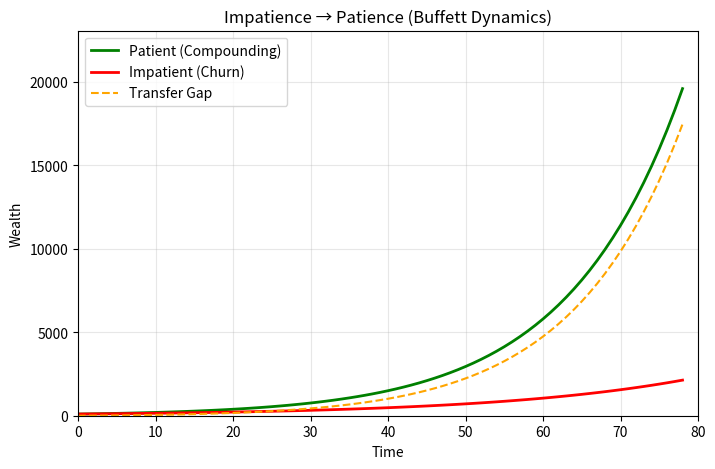

Write the Python code that produced this figure.
import numpy as np
import matplotlib.pyplot as plt
from matplotlib.animation import FuncAnimation, PillowWriter

# -----------------------
# PARAMETERS
# -----------------------
W0 = 100
r = 0.07        # market return
c = 0.03        # impatience cost (fees + bad timing)

T = 80          # time horizon

t = np.arange(T)

# -----------------------
# WEALTH FUNCTIONS
# -----------------------
Wp = W0 * (1 + r) ** t
Wi = W0 * (1 + r - c) ** t
Transfer = Wp - Wi

# -----------------------
# PLOT SETUP
# -----------------------
fig, ax = plt.subplots(figsize=(8, 5))

ax.set_xlim(0, T)
ax.set_ylim(0, max(Wp) * 1.1)

ax.set_xlabel("Time")
ax.set_ylabel("Wealth")

ax.set_title("Impatience → Patience (Buffett Dynamics)")

ax.grid(True, alpha=0.3)

line_p, = ax.plot([], [], lw=2, label="Patient (Compounding)", color="green")
line_i, = ax.plot([], [], lw=2, label="Impatient (Churn)", color="red")
gap_line, = ax.plot([], [], lw=1.5, linestyle="--", label="Transfer Gap", color="orange")

ax.legend()

# -----------------------
# ANIMATION
# -----------------------
def update(i):
    x = t[:i]

    line_p.set_data(x, Wp[:i])
    line_i.set_data(x, Wi[:i])
    gap_line.set_data(x, Transfer[:i])

    return line_p, line_i, gap_line

ani = FuncAnimation(
    fig,
    update,
    frames=len(t),
    interval=50,
    blit=False
)

ani.save("impatient_patient_transfer.gif", writer=PillowWriter(fps=20))

plt.show()
